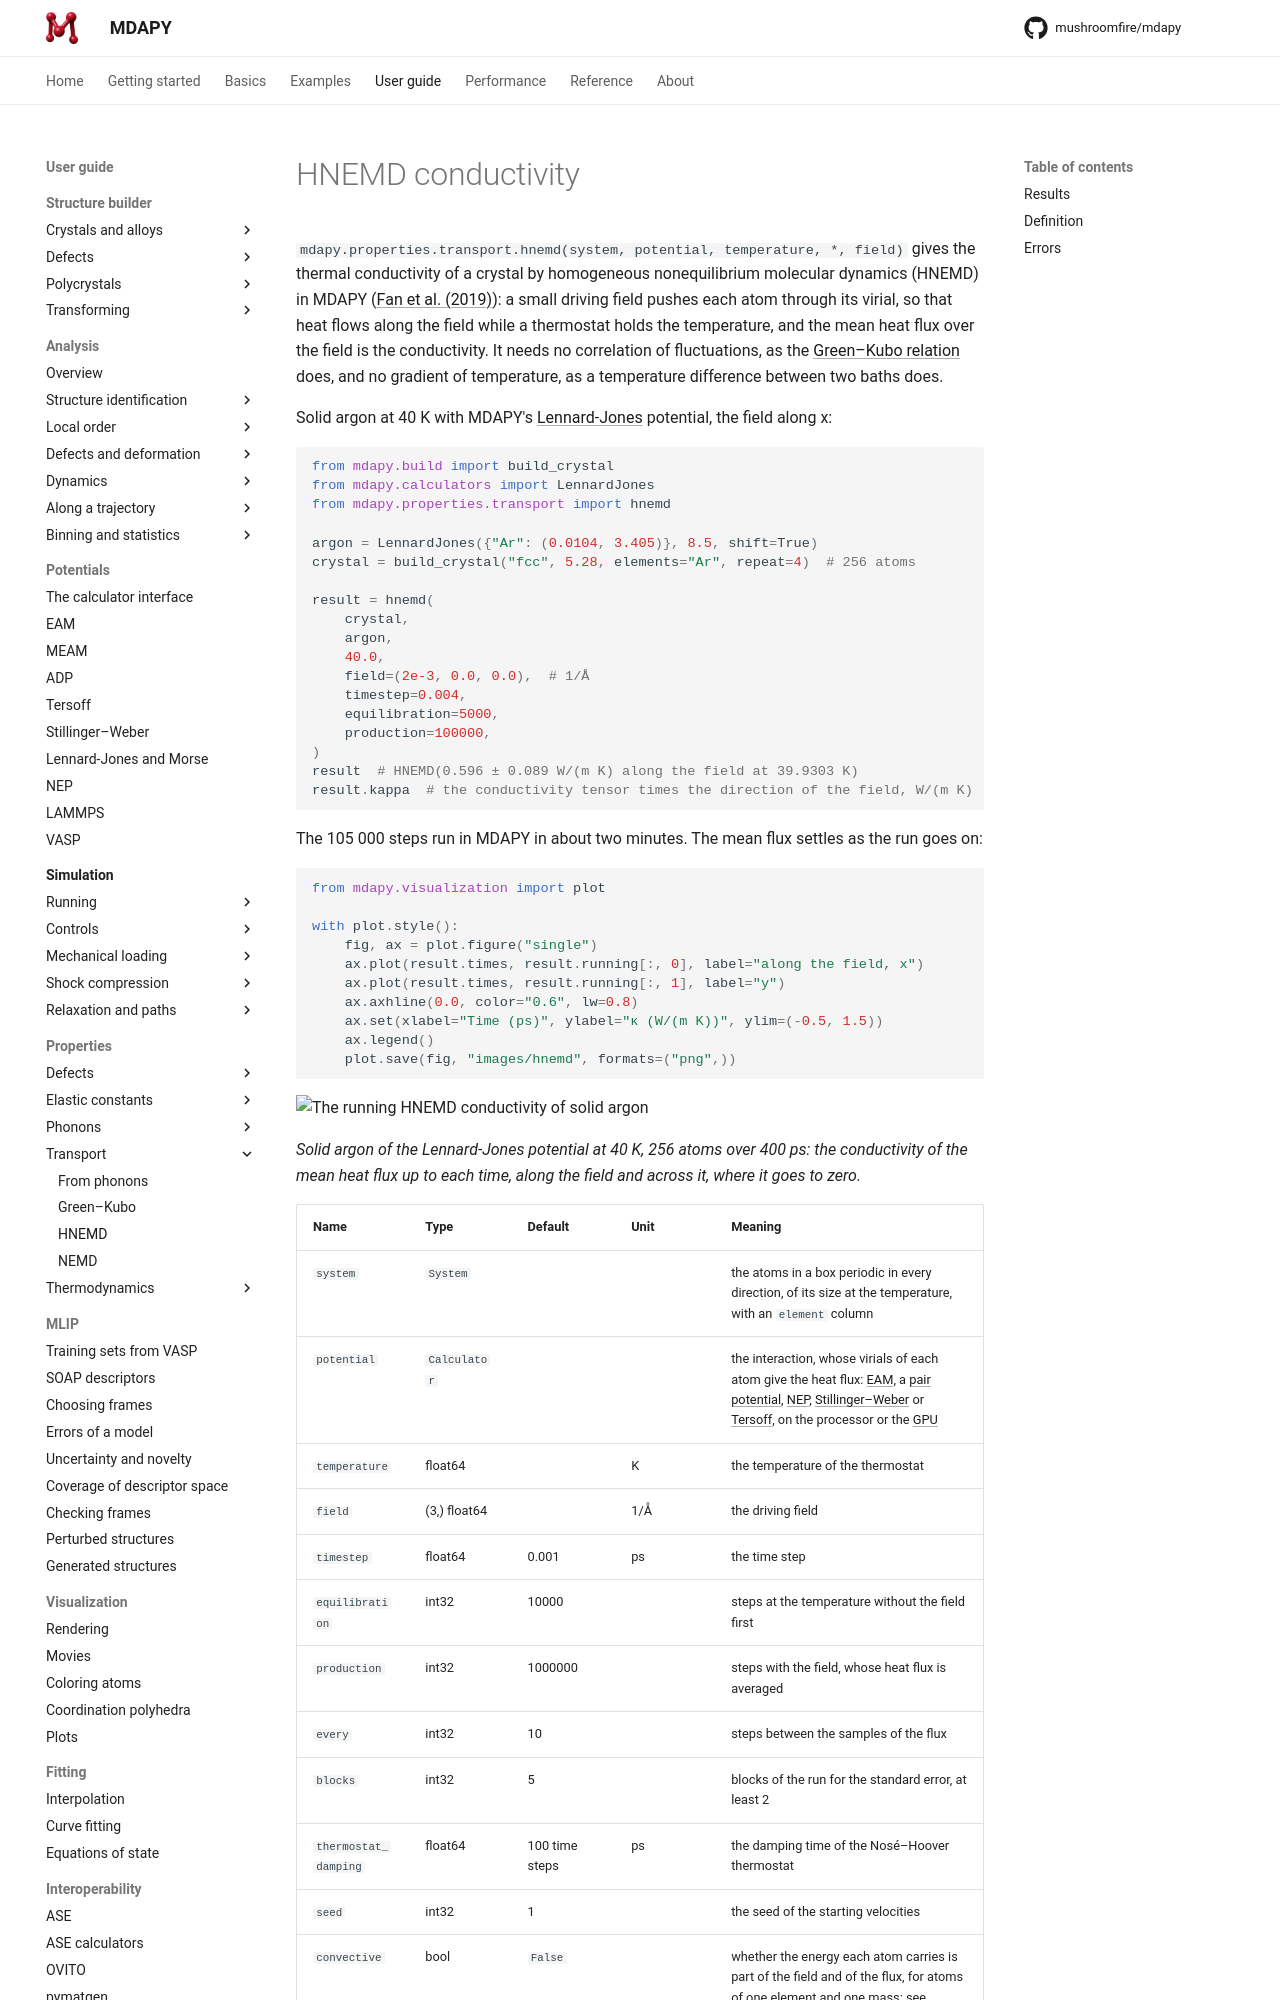

repository: mushroomfire/mdapy · page: 2.2/user-guide/properties/hnemd/index.html · generator: mkdocs

# HNEMD conductivity

`mdapy.properties.transport.hnemd(system, potential, temperature, *, field)` gives the
thermal conductivity of a crystal by homogeneous nonequilibrium molecular dynamics
(HNEMD) in MDAPY ([Fan et al. (2019)](../../reference/references.md#fan2019)): a small
driving field pushes each atom through its virial, so that heat flows along the field
while a thermostat holds the temperature, and the mean heat flux over the field is the
conductivity. It needs no correlation of fluctuations, as the
[Green–Kubo relation](green-kubo.md) does, and no gradient of temperature, as a
temperature difference between two baths does.

Solid argon at 40 K with MDAPY's [Lennard-Jones](../potentials/pair-potentials.md) potential, the
field along x:

<!-- skip-test -->
```python
from mdapy.build import build_crystal
from mdapy.calculators import LennardJones
from mdapy.properties.transport import hnemd

argon = LennardJones({"Ar": (0.0104, 3.405)}, 8.5, shift=True)
crystal = build_crystal("fcc", 5.28, elements="Ar", repeat=4)  # 256 atoms

result = hnemd(
    crystal,
    argon,
    40.0,
    field=(2e-3, 0.0, 0.0),  # 1/Å
    timestep=0.004,
    equilibration=5000,
    production=100000,
)
result  # HNEMD(0.596 ± 0.089 W/(m K) along the field at 39.9303 K)
result.kappa  # the conductivity tensor times the direction of the field, W/(m K)
```

The 105 000 steps run in MDAPY in about two minutes. The mean flux settles as the
run goes on:

<!-- skip-test -->
```python
from mdapy.visualization import plot

with plot.style():
    fig, ax = plot.figure("single")
    ax.plot(result.times, result.running[:, 0], label="along the field, x")
    ax.plot(result.times, result.running[:, 1], label="y")
    ax.axhline(0.0, color="0.6", lw=0.8)
    ax.set(xlabel="Time (ps)", ylabel="κ (W/(m K))", ylim=(-0.5, 1.5))
    ax.legend()
    plot.save(fig, "images/hnemd", formats=("png",))
```

![The running HNEMD conductivity of solid argon](images/hnemd.png)

*Solid argon of the Lennard-Jones potential at 40 K, 256 atoms over 400 ps: the
conductivity of the mean heat flux up to each time, along the field and across it,
where it goes to zero.*
